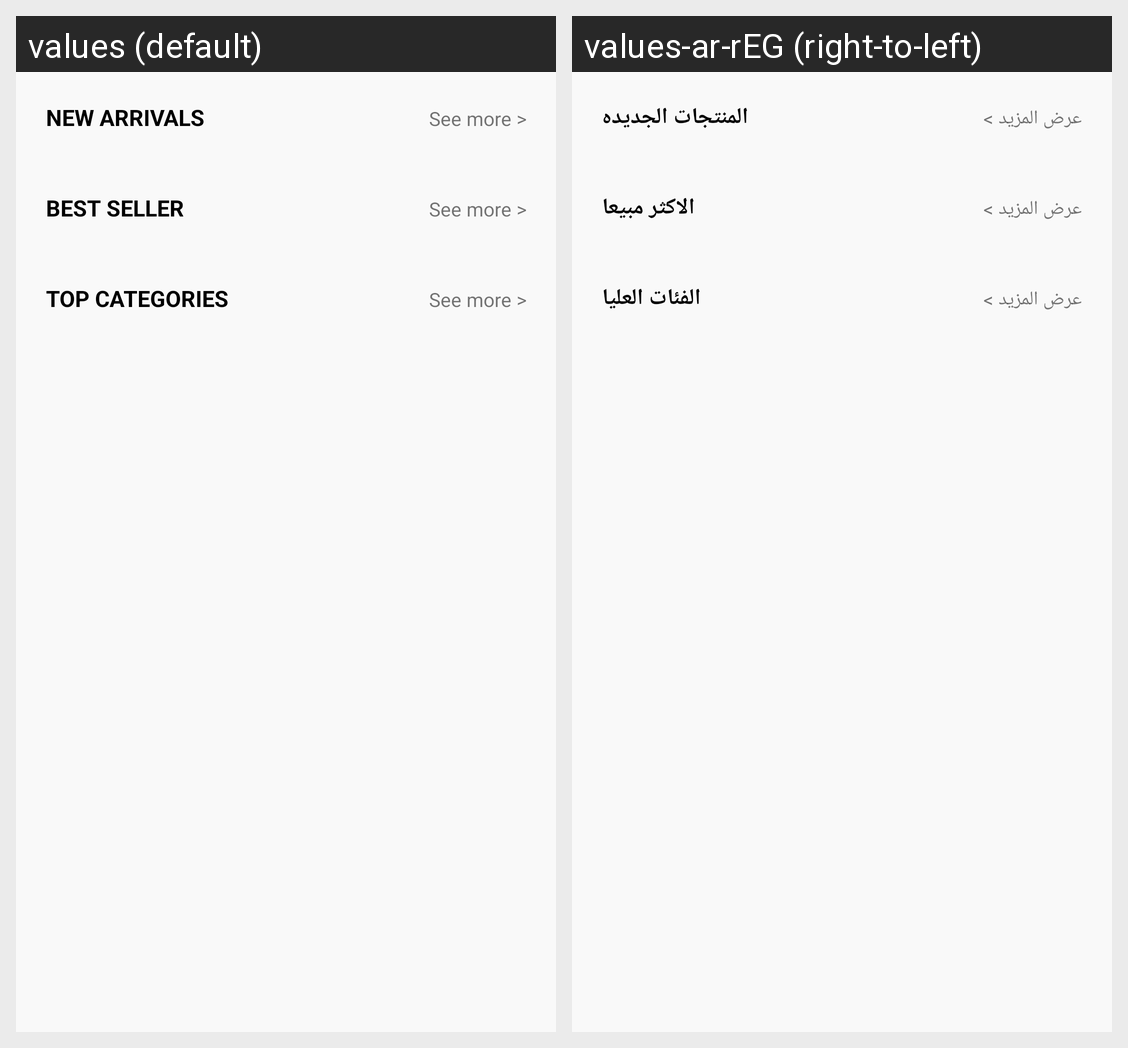

Strings drawn on this Android screen and how each of the app's shown locales translates them:
Android screen res/layout/fragment_home.xml rendered under 2 locales, left to right: values (default), values-ar-rEG (right-to-left). Device: Nexus 5 (rendered at 1080×1920; each locale shown at half size, 540×960, under a caption strip naming it); theme AppTheme.
Strings drawn on this screen, with the default value and each locale's value (text and hints the layout hard-codes, and strings that could not be matched under every locale, appear in the picture but are not listed):

new_arrivals
  values: NEW ARRIVALS
  values-ar-rEG: المنتجات الجديده

see_more
  values: See more >
  values-ar-rEG: عرض المزيد >

best_seller
  values: BEST SELLER
  values-ar-rEG: الاكثر مبيعا

top_categories
  values: TOP CATEGORIES
  values-ar-rEG: الفئات العليا
